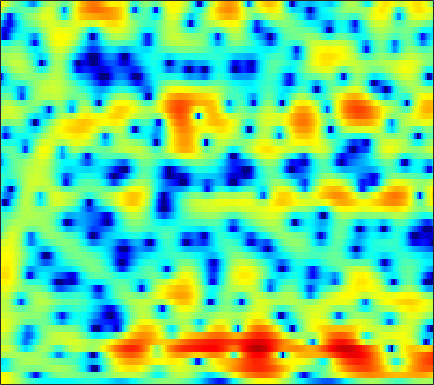

The data file committed next to this chart (first rows):
4.877, 4.6568, 4.315, 3.9177, 3.579, 3.075, 2.5183, 2.0633, 1.4114, 0.71819, -0.0079756, -0.56481, -1.3097, -2.0311, -2.5396, -3.1504, -3.6622, -3.9808, -4.2792, -4.4854, -4.6117, -4.6623, -4.7162, -4.7333
4.844, 4.55, 4.138, 3.688, 3.319, 2.771, 2.135, 1.582, 0.7191, -0.3276, -1.614, -2.774, -4.675, -7.125, -9.432, -13.01, -14.63, -12.82, -9.57, -6.982, -5.05, -3.921, -2.727, -1.816
-4.08, -4.396, -4.029, -3.127, -2.362, -1.447, -0.7171, -0.3129, 0.04384, 0.2203, 0.2587, 0.2139, 0.08906, -0.06179, -0.1615, -0.2397, -0.2311, -0.158, 0.01736, 0.2555, 0.5267, 0.7224, 0.9561, 1.151
-5.675, -5.787, -4.992, -3.692, -2.706, -1.554, -0.6116, -0.04961, 0.5308, 0.9455, 1.236, 1.382, 1.491, 1.54, 1.54, 1.5, 1.427, 1.349, 1.215, 1.051, 0.8531, 0.681, 0.418, 0.1428
1.494, 1.434, 1.41, 1.429, 1.452, 1.459, 1.437, 1.393, 1.309, 1.206, 1.115, 1.071, 1.056, 1.093, 1.139, 1.18, 1.179, 1.114, 0.9116, 0.5253, -0.07137, -0.6908, -1.803, -3.313
2.894, 3.021, 3.019, 2.801, 2.482, 1.856, 0.9617, 0.09253, -1.351, -3.089, -4.911, -5.899, -6.005, -4.763, -3.484, -1.882, -0.574, 0.1513, 0.8362, 1.171, 1.204, 1.049, 0.5713, -0.1903
1.349, 1.593, 1.608, 1.307, 0.8573, -0.02198, -1.228, -2.361, -4.2, -6.381, -8.67, -9.961, -10.04, -8.485, -6.988, -5.116, -3.461, -2.386, -1.154, -0.1552, 0.6121, 1.047, 1.476, 1.773
2.413, 2.401, 2.173, 1.7, 1.161, 0.2229, -0.9904, -2.077, -3.766, -5.699, -7.813, -9.398, -10.88, -10.82, -9.681, -7.572, -5.485, -4.078, -2.466, -1.149, -0.08701, 0.5448, 1.193, 1.677
3.859, 3.792, 3.54, 3.107, 2.646, 1.839, 0.801, -0.1328, -1.616, -3.397, -5.513, -7.237, -9.076, -9.123, -8.033, -6.101, -4.269, -3.062, -1.768, -0.8008, -0.1291, 0.2141, 0.4911, 0.5888
3.566, 3.577, 3.478, 3.243, 2.983, 2.543, 2.005, 1.556, 0.9184, 0.2941, -0.2831, -0.6532, -1.01, -1.165, -1.152, -1.021, -0.8205, -0.6672, -0.5297, -0.5238, -0.7041, -0.9692, -1.537, -2.384
2.756, 2.803, 2.753, 2.6, 2.425, 2.138, 1.794, 1.525, 1.175, 0.8796, 0.6627, 0.5482, 0.451, 0.4, 0.4013, 0.4296, 0.4205, 0.3642, 0.1938, -0.1063, -0.5806, -1.081, -1.981, -3.207
2.094, 2.156, 2.08, 1.798, 1.463, 0.8748, 0.1915, -0.3236, -0.9165, -1.27, -1.282, -1.078, -0.6322, -0.1215, 0.2505, 0.6605, 0.9624, 1.097, 1.136, 1.028, 0.7642, 0.4524, -0.1034, -0.7626
1.939, 2.137, 2.057, 1.561, 0.8844, -0.4823, -2.517, -4.635, -8.596, -12.72, -10.16, -6.938, -3.792, -1.632, -0.4626, 0.643, 1.367, 1.715, 1.982, 2.032, 1.905, 1.719, 1.379, 0.9546
2.486, 2.8, 2.86, 2.525, 2.025, 1.01, -0.3635, -1.571, -3.148, -4.125, -3.892, -3.082, -1.802, -0.6519, 0.04767, 0.7469, 1.198, 1.387, 1.441, 1.281, 0.946, 0.6024, 0.03797, -0.6446
3.582, 3.806, 3.884, 3.73, 3.475, 2.975, 2.329, 1.81, 1.145, 0.5647, 0.1148, -0.1108, -0.2566, -0.3274, -0.3611, -0.3748, -0.4214, -0.5402, -0.8376, -1.313, -2.038, -2.768, -4.005, -5.58
4.849, 4.994, 5.023, 4.846, 4.576, 4.046, 3.333, 2.679, 1.677, 0.5755, -0.588, -1.449, -2.45, -3.124, -3.373, -3.452, -3.396, -3.36, -3.441, -3.768, -4.437, -5.233, -6.714, -8.794
5.552, 5.755, 5.815, 5.621, 5.298, 4.631, 3.67, 2.729, 1.12, -0.9483, -3.657, -6.312, -11.01, -15.2, -13.67, -10.03, -7.63, -6.495, -5.595, -5.25, -5.304, -5.548, -6.161, -7.041
5.089, 5.391, 5.542, 5.419, 5.147, 4.53, 3.618, 2.736, 1.256, -0.5895, -2.776, -4.636, -7.089, -8.668, -8.889, -8.334, -7.567, -7.114, -6.749, -6.639, -6.62, -6.609, -6.627, -6.614
4.474, 4.78, 4.966, 4.915, 4.728, 4.275, 3.602, 2.966, 1.954, 0.7781, -0.4891, -1.451, -2.729, -3.893, -4.693, -5.704, -6.714, -7.526, -8.746, -10, -11.03, -11.33, -10.76, -9.475
4.177, 4.426, 4.603, 4.589, 4.449, 4.104, 3.571, 3.054, 2.243, 1.296, 0.2398, -0.5789, -1.725, -2.922, -3.838, -5.131, -6.614, -7.963, -10.26, -13.64, -19.71, -25.96, -18.03, -12.36
3.637, 3.9, 4.127, 4.182, 4.097, 3.807, 3.309, 2.791, 1.924, 0.8804, -0.3215, -1.279, -2.532, -3.694, -4.426, -5.224, -5.889, -6.328, -6.921, -7.46, -7.739, -7.671, -7.047, -5.986
2.361, 2.858, 3.373, 3.683, 3.755, 3.606, 3.164, 2.628, 1.585, 0.1602, -1.726, -3.499, -6.257, -8.947, -9.889, -8.923, -7.099, -5.896, -4.658, -3.741, -3.021, -2.575, -2.02, -1.503
-0.5696, 0.6606, 1.897, 2.723, 3.097, 3.276, 3.1, 2.733, 1.899, 0.6262, -1.158, -2.941, -5.972, -9.339, -10.37, -8.284, -5.51, -3.883, -2.264, -1.125, -0.3613, 0.04837, 0.3912, 0.5359
-2.809, -1.329, 0.148, 1.185, 1.718, 2.165, 2.328, 2.275, 2.011, 1.522, 0.8791, 0.3394, -0.366, -0.8738, -1.062, -0.9886, -0.6456, -0.3097, 0.1395, 0.4989, 0.7098, 0.7509, 0.6278, 0.2829
-2.036, -1.449, -0.7007, -0.03548, 0.393, 0.8681, 1.225, 1.406, 1.556, 1.589, 1.535, 1.466, 1.339, 1.223, 1.158, 1.109, 1.096, 1.102, 1.096, 1.035, 0.8986, 0.6986, 0.2866, -0.3458
-2.191, -2.164, -1.96, -1.583, -1.202, -0.6261, -0.03599, 0.3852, 0.8593, 1.249, 1.509, 1.635, 1.721, 1.716, 1.674, 1.578, 1.455, 1.361, 1.24, 1.113, 0.9628, 0.8062, 0.5104, 0.06535
-4.837, -5.624, -5.972, -5.353, -4.468, -3.098, -1.774, -0.8809, 0.133, 0.9139, 1.475, 1.728, 1.868, 1.79, 1.601, 1.229, 0.8038, 0.5144, 0.2824, 0.2954, 0.4876, 0.7121, 0.9775, 1.132
-10.16, -16.29, -28.43, -13.48, -9.522, -6.175, -3.691, -2.214, -0.5654, 0.6901, 1.559, 1.953, 2.083, 1.749, 1.155, -0.1406, -2.06, -3.771, -5.431, -4.631, -2.357, -0.7612, 0.8802, 1.991
-5.79, -7.605, -9.495, -10.43, -10.37, -9.058, -6.65, -4.624, -2.221, -0.2925, 1.042, 1.705, 2.083, 1.901, 1.347, -0.03665, -2.308, -4.636, -7.469, -5.986, -2.675, -0.6821, 1.186, 2.379
-3.861, -5.561, -8.382, -12.63, -17.88, -18.46, -10.57, -6.944, -3.525, -1.193, 0.4764, 1.333, 2.086, 2.407, 2.423, 2.185, 1.787, 1.481, 1.228, 1.264, 1.541, 1.792, 2.062, 2.134
-2.676, -3.441, -4.44, -5.216, -5.489, -5.208, -4.25, -3.239, -1.822, -0.4888, 0.6308, 1.322, 2.03, 2.513, 2.742, 2.904, 2.924, 2.878, 2.772, 2.597, 2.365, 2.11, 1.636, 0.9299
-2.866, -2.991, -3.06, -2.958, -2.773, -2.359, -1.8, -1.293, -0.5746, 0.1632, 0.8364, 1.306, 1.831, 2.253, 2.488, 2.7, 2.796, 2.791, 2.672, 2.428, 2.033, 1.64, 0.9442, 0.02965
-4.885, -4.446, -3.759, -3.046, -2.534, -1.883, -1.254, -0.8158, -0.2512, 0.2724, 0.7803, 1.129, 1.563, 1.943, 2.185, 2.437, 2.591, 2.638, 2.565, 2.35, 1.97, 1.574, 0.8923, 0.04978
-9.015, -7.017, -4.961, -3.5, -2.651, -1.809, -1.173, -0.8143, -0.4185, -0.09467, 0.249, 0.514, 0.9384, 1.397, 1.767, 2.217, 2.588, 2.774, 2.892, 2.816, 2.525, 2.155, 1.465, 0.5753
-6.858, -5.231, -3.538, -2.349, -1.719, -1.171, -0.9709, -0.9748, -1.198, -1.517, -1.814, -1.784, -1.323, -0.3764, 0.4711, 1.602, 2.572, 3.129, 3.645, 3.851, 3.739, 3.438, 2.71, 1.574
-1.964, -1.824, -1.554, -1.294, -1.184, -1.195, -1.531, -2.076, -3.376, -5.579, -9.335, -12.93, -11.26, -5.909, -3.035, -0.2645, 1.662, 2.738, 3.722, 4.305, 4.51, 4.418, 3.95, 3.014
-3.231, -3.77, -4.178, -4.158, -3.976, -3.765, -3.711, -3.972, -4.677, -5.95, -7.487, -8.252, -7.711, -5.623, -3.911, -1.866, -0.2274, 0.7927, 1.853, 2.645, 3.166, 3.381, 3.454, 3.282
-8.113, -11.16, -14.14, -11.66, -9.088, -6.66, -5.215, -4.574, -4.172, -4.133, -4.185, -4.254, -4.19, -3.908, -3.571, -2.941, -2.122, -1.47, -0.5161, 0.3884, 1.221, 1.754, 2.337, 2.809
-5.614, -7.532, -9.028, -7.951, -6.385, -4.554, -3.297, -2.684, -2.321, -2.312, -2.667, -3.129, -3.942, -4.994, -5.747, -6.445, -6.226, -5.441, -3.909, -2.334, -0.9291, 0.001331, 1.066, 1.957
0.3636, 0.01053, -0.2571, -0.2714, -0.1074, 0.1435, 0.3568, 0.4061, 0.2129, -0.2427, -1.135, -2.096, -3.931, -6.75, -10.01, -18.91, -20.88, -12.67, -7.873, -5.124, -3.425, -2.404, -1.224, -0.112
2.377, 2.452, 2.541, 2.617, 2.629, 2.602, 2.471, 2.265, 1.903, 1.337, 0.5357, -0.2132, -1.507, -3.006, -4.143, -5.485, -6.098, -6.086, -5.838, -5.845, -6.349, -6.881, -7.077, -5.564
1.631, 2.167, 2.656, 2.925, 2.975, 2.903, 2.668, 2.419, 2.036, 1.586, 1.162, 0.829, 0.3643, -0.1016, -0.4753, -1.001, -1.57, -2.041, -2.968, -4.528, -7.066, -10.24, -15.42, -10.76
-0.06331, 0.7242, 1.34, 1.554, 1.509, 1.163, 0.5739, 0.05091, -0.7136, -1.252, -1.37, -1.202, -0.6994, -0.1837, 0.1216, 0.4277, 0.534, 0.4597, 0.1743, -0.3129, -0.8917, -1.249, -1.456, -1.102
-1.458, -1.07, -0.7958, -0.86, -1.155, -1.98, -3.409, -5.005, -8.1, -11.85, -11.46, -8.397, -4.973, -2.574, -1.261, -0.008277, 0.8318, 1.244, 1.603, 1.818, 1.919, 1.971, 2.06, 2.156
-3.696, -3.5, -3.225, -3.096, -3.21, -3.7, -4.691, -5.855, -7.871, -9.669, -9.292, -7.562, -4.974, -2.867, -1.622, -0.346, 0.5973, 1.142, 1.69, 2.084, 2.374, 2.533, 2.699, 2.786
-8.439, -7.346, -5.817, -4.574, -3.909, -3.358, -3.13, -3.112, -3.14, -3.077, -2.792, -2.396, -1.722, -1.003, -0.4946, 0.1125, 0.6173, 0.9485, 1.321, 1.634, 1.923, 2.116, 2.319, 2.47
-14.31, -9.88, -6.311, -4.046, -2.85, -1.728, -0.9813, -0.5817, -0.2211, 0.009125, 0.1825, 0.2793, 0.3508, 0.3812, 0.366, 0.297, 0.2024, 0.1401, 0.1431, 0.2945, 0.5852, 0.8815, 1.302, 1.684
-3.902, -3.157, -1.962, -0.8358, -0.1044, 0.6928, 1.27, 1.57, 1.806, 1.877, 1.789, 1.611, 1.233, 0.6709, 0.1173, -0.8159, -1.937, -2.831, -3.802, -4.01, -3.249, -2.287, -0.9107, 0.2367
0.2609, 0.5312, 0.954, 1.401, 1.715, 2.074, 2.32, 2.408, 2.399, 2.242, 1.896, 1.504, 0.8037, -0.1779, -1.135, -2.825, -5.238, -7.913, -14.3, -27.95, -11.35, -7.003, -3.466, -1.224
0.8945, 1.033, 1.221, 1.426, 1.567, 1.706, 1.766, 1.74, 1.59, 1.283, 0.7896, 0.3014, -0.4991, -1.466, -2.294, -3.488, -4.757, -5.695, -6.61, -6.594, -5.386, -4.035, -2.176, -0.5809
-0.3715, -0.3861, -0.3269, -0.1953, -0.06184, 0.1137, 0.2368, 0.2612, 0.1359, -0.2189, -0.804, -1.406, -2.426, -3.569, -4.4, -5.221, -5.491, -5.264, -4.508, -3.431, -2.157, -1.179, 0.0929, 1.195
-3.914, -4.344, -4.492, -4.149, -3.667, -2.926, -2.284, -1.95, -1.76, -1.913, -2.47, -3.216, -4.776, -7.2, -9.811, -14.36, -13.86, -10.13, -6.137, -3.269, -1.121, 0.18, 1.581, 2.687
-11.63, -15.09, -16.58, -12.72, -10.1, -7.563, -5.814, -4.871, -4.009, -3.571, -3.603, -3.936, -4.827, -6.277, -7.651, -9.187, -8.711, -6.955, -4.269, -1.935, -0.06055, 1.091, 2.321, 3.275
-11.7, -14.07, -15.39, -14.05, -12.47, -10.36, -8.407, -7.099, -5.659, -4.582, -3.85, -3.508, -3.252, -3.142, -3.061, -2.809, -2.27, -1.665, -0.6986, 0.3359, 1.32, 1.97, 2.702, 3.243
-7.313, -9.257, -12.01, -14.47, -15.13, -13.32, -10.28, -8.263, -6.067, -4.413, -3.159, -2.438, -1.694, -1.088, -0.6791, -0.1421, 0.4231, 0.8617, 1.465, 2.048, 2.557, 2.86, 3.135, 3.227
-2.687, -4.769, -8.27, -12.71, -14.92, -12.08, -8.304, -6.199, -4.141, -2.679, -1.64, -1.04, -0.3993, 0.1309, 0.5084, 1.015, 1.55, 1.968, 2.528, 3.029, 3.413, 3.59, 3.614, 3.369
2.43, 1.258, -0.2778, -1.522, -2.125, -2.409, -2.216, -1.929, -1.562, -1.304, -1.204, -1.223, -1.302, -1.373, -1.332, -1.033, -0.4189, 0.2056, 1.112, 1.965, 2.645, 2.985, 3.158, 2.953
4.993, 4.126, 3.002, 1.954, 1.259, 0.4526, -0.2553, -0.7527, -1.415, -2.166, -3.084, -3.964, -5.479, -7.349, -8.742, -9.317, -7.539, -5.562, -3.109, -1.149, 0.2814, 1.047, 1.696, 1.914
